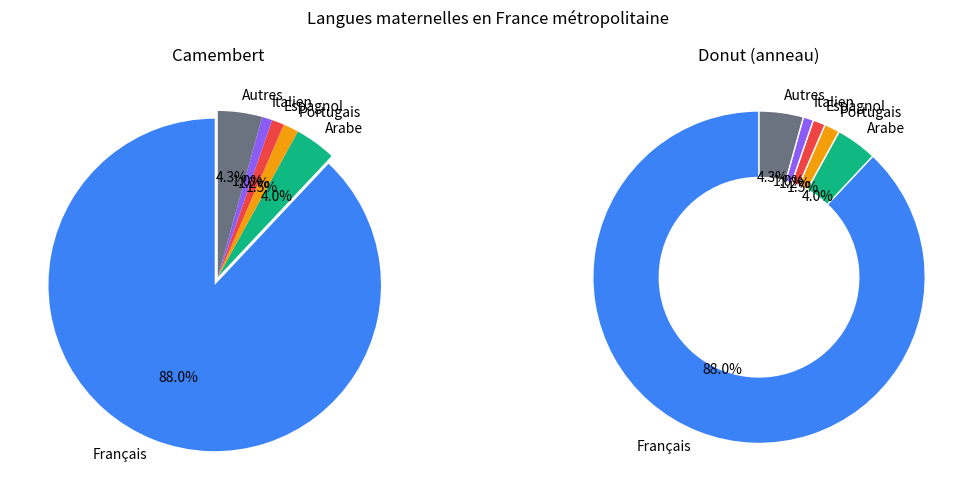

This figure's Python source:
import matplotlib.pyplot as plt

# Répartition des langues parlées en France métropolitaine
labels = ["Français", "Arabe", "Portugais", "Espagnol", "Italien", "Autres"]
parts = [88, 4, 1.5, 1.2, 1, 4.3]
couleurs = ["#3b82f6", "#10b981", "#f59e0b", "#ef4444", "#8b5cf6", "#6b7280"]
explosion = (0.05, 0, 0, 0, 0, 0)   # met en avant la première part

fig, (ax1, ax2) = plt.subplots(1, 2, figsize=(11, 5))

# Camembert classique
ax1.pie(
    parts,
    labels=labels,
    colors=couleurs,
    autopct="%1.1f%%",
    startangle=90,
    explode=explosion,
)
ax1.set_title("Camembert")

# Donut (anneau)
ax2.pie(
    parts,
    labels=labels,
    colors=couleurs,
    autopct="%1.1f%%",
    startangle=90,
    wedgeprops={"width": 0.4, "edgecolor": "white"},
)
ax2.set_title("Donut (anneau)")

plt.suptitle("Langues maternelles en France métropolitaine")
plt.tight_layout()
plt.show()
